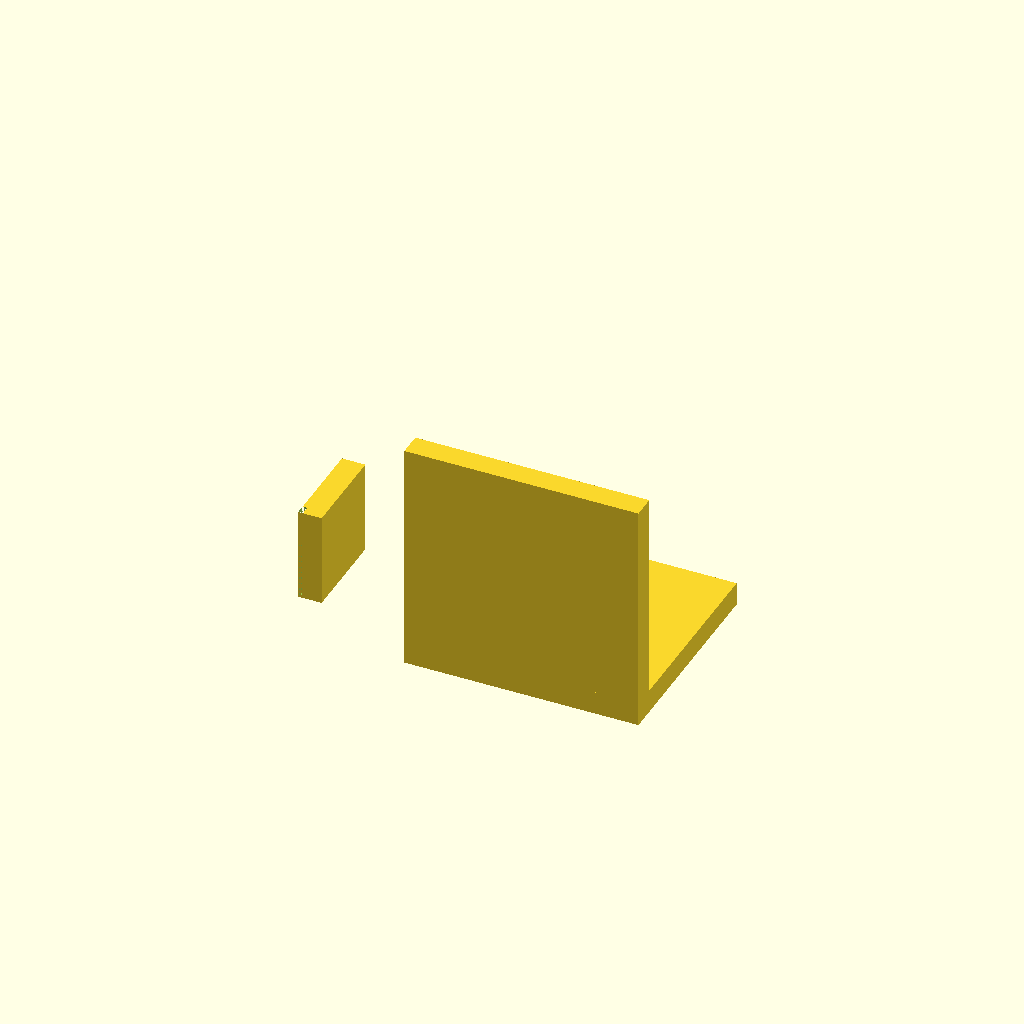
Cell 1 — every parameter at its default value.
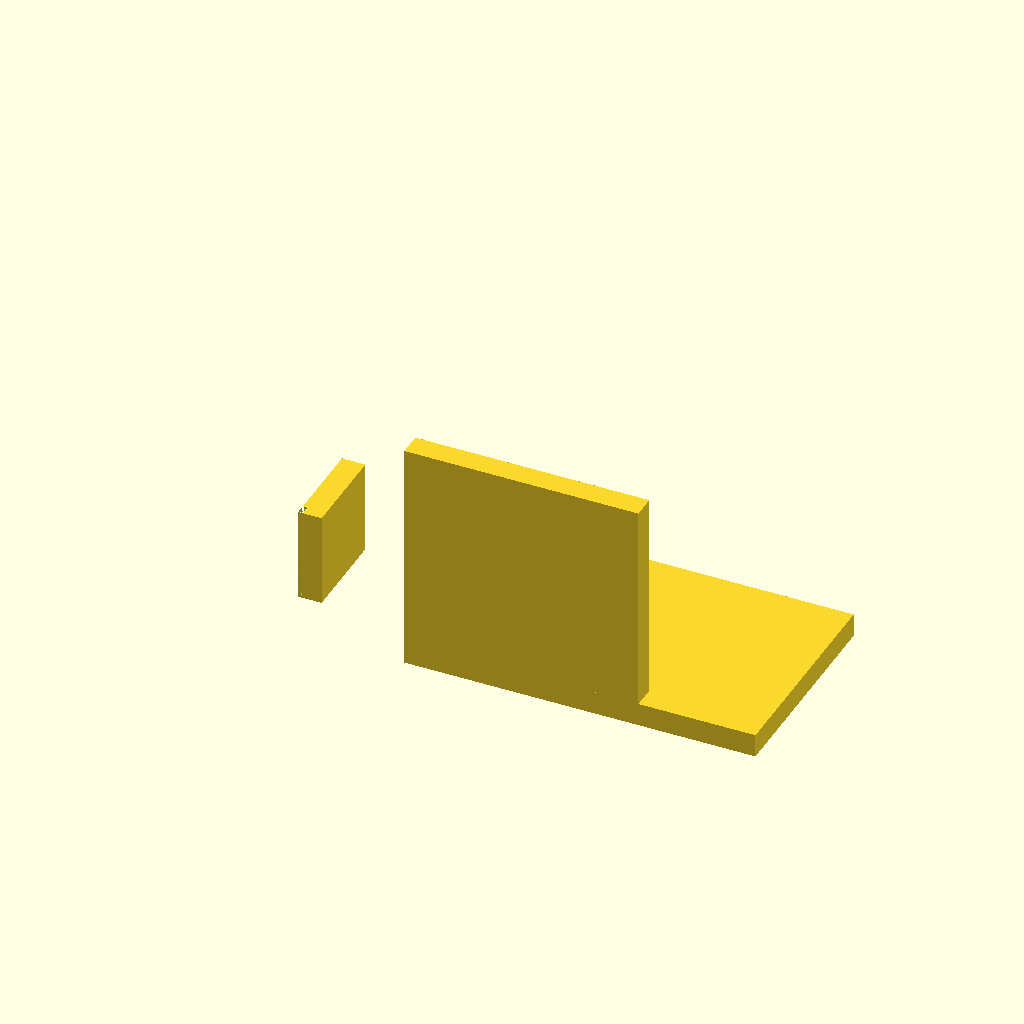
Cell 2: base_x_min = -50 (everything else at default).
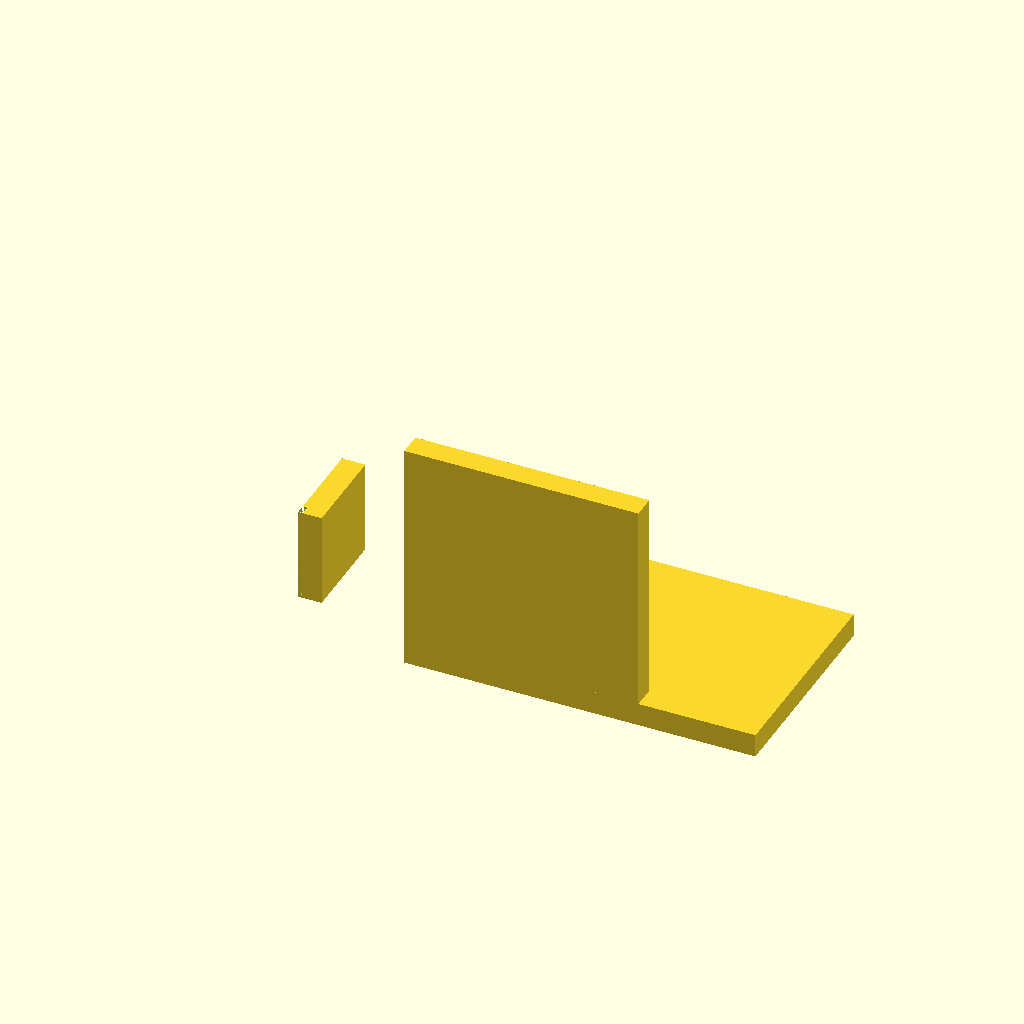
Cell 3 — base_x_max set to 50, the other parameters unchanged.
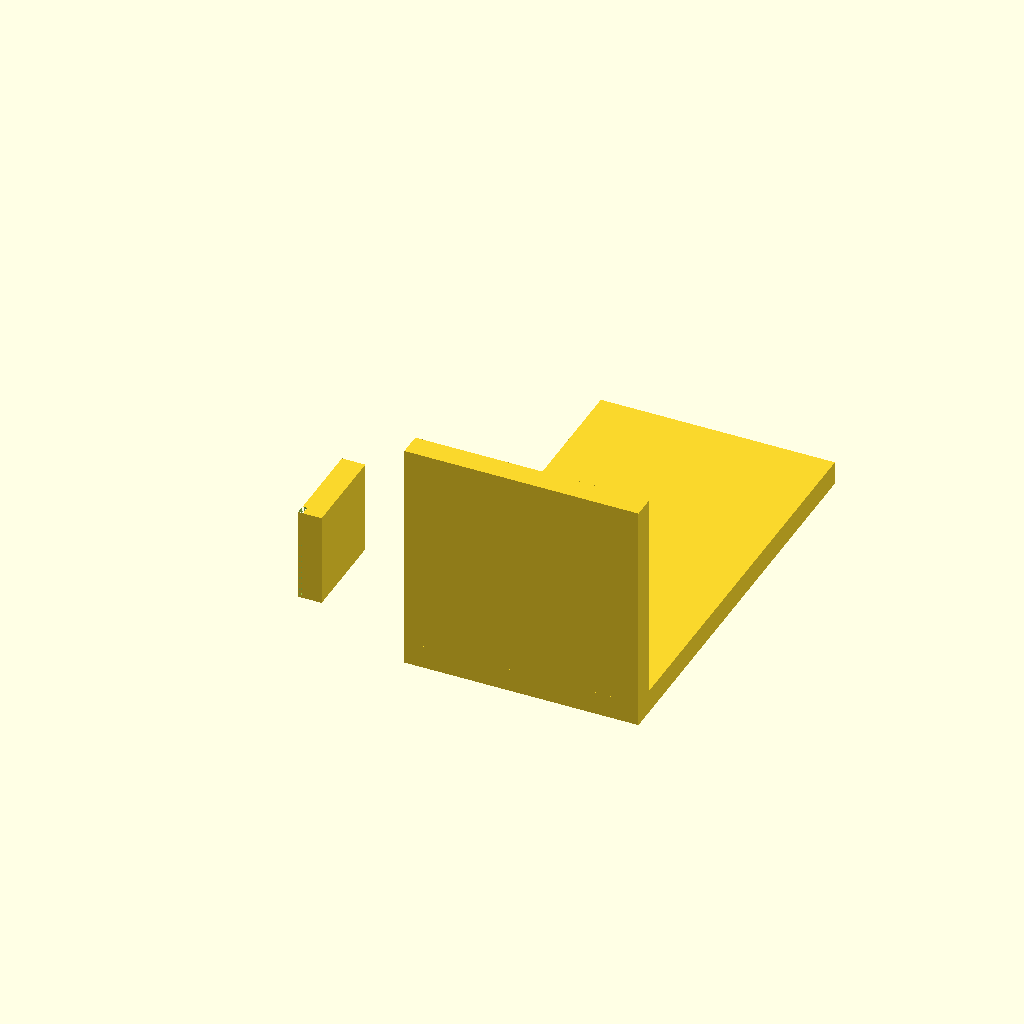
Cell 4: base_y_max = 90 (everything else at default).
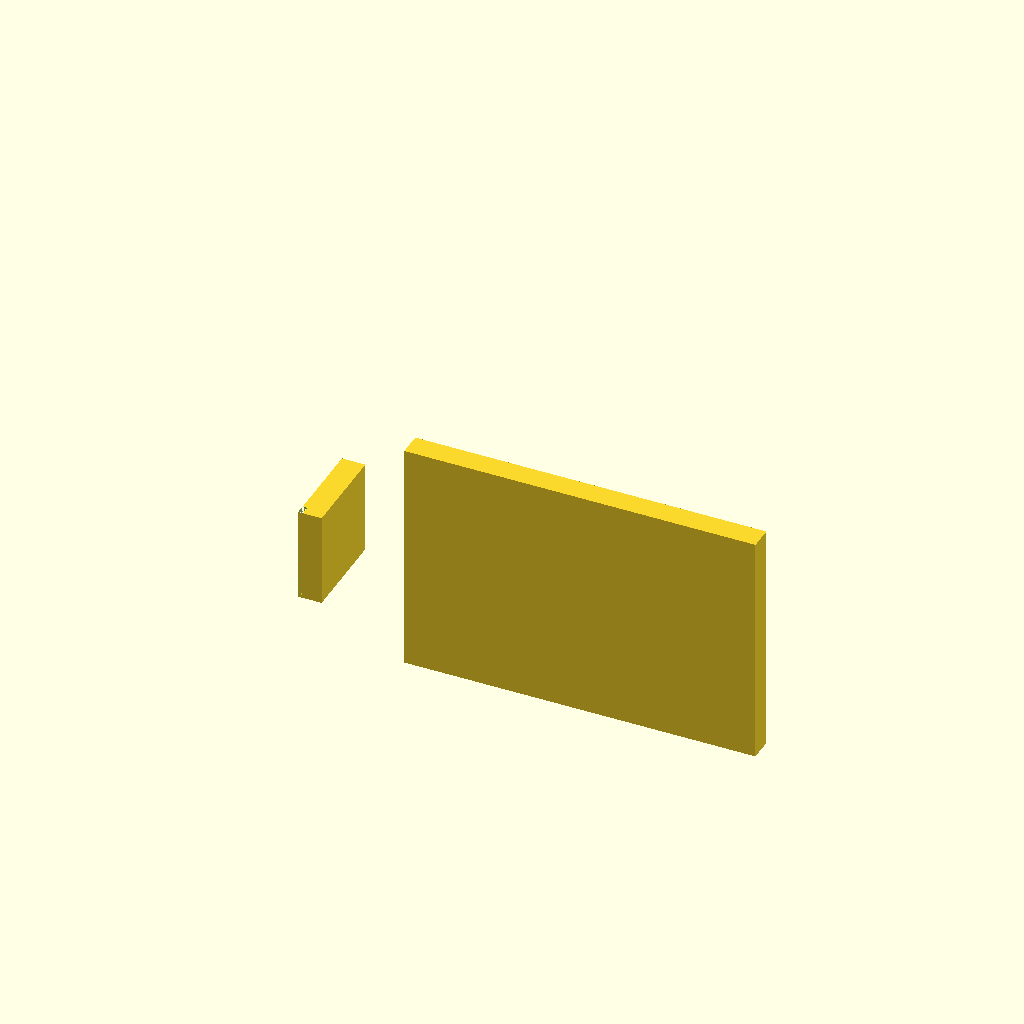
Cell 5 — motor_plate_x_min set to -50, the other parameters unchanged.
One fixed orthographic camera (rotation 55°, 0°, 25°; colour scheme Cornfield) for every cell.
OpenSCAD source file bench/results/main-tiiny/code/tiiny_Qwen_Qwen3-30B-A3B-Instruct/nema17_motor_bracket_s2_a2.scad:
// L-shaped mounting bracket for NEMA 17 stepper motor
// Print orientation: base plate on bed (z = 0), builds upward

// Dimensions
base_x_min = -25;
base_x_max = 25;
base_y_min = 0;
base_y_max = 45;
base_z = 5;

motor_plate_x_min = -25;
motor_plate_x_max = 25;
motor_plate_y_min = 0;
motor_plate_y_max = 5;
motor_plate_z = 50;

// Hole positions
m4_hole_diameter = 4.5;
m4_hole1_x = -17;
m4_hole1_y = 30;
m4_hole2_x = 17;
m4_hole2_y = 30;

// Motor boss hole
boss_hole_diameter = 23;
boss_hole_center_x = 0;
boss_hole_center_z = 28;

// M3 screw holes for motor mounting
m3_hole_diameter = 3.4;
m3_screw_spacing = 31;
m3_hole_offset = m3_screw_spacing / 2;

// Gussets
gusset_thickness = 5;
gusset_leg_length = 20;
gusset_base_y = 5;
gusset_base_z = 5;

// Set resolution for smooth curves
$fn = 64;

// Main module
module bracket() {
    // Base plate (on XY plane, z = 0 to 5)
    translate([0, 0, 0])
        cube([base_x_max - base_x_min, base_y_max - base_y_min, base_z], center = false);

    // Motor plate (attached to back edge of base plate, y = 0 to 5, z = 0 to 50)
    translate([0, 0, 0])
        cube([motor_plate_x_max - motor_plate_x_min, motor_plate_y_max - motor_plate_y_min, motor_plate_z], center = false);

    // Cut boss hole through both plates (centered at x=0, z=28, y=0 to 5)
    difference() {
        // Union of base and motor plate
        union() {
            translate([0, 0, 0])
                cube([base_x_max - base_x_min, base_y_max - base_y_min, base_z], center = false);
            translate([0, 0, 0])
                cube([motor_plate_x_max - motor_plate_x_min, motor_plate_y_max - motor_plate_y_min, motor_plate_z], center = false);
        }

        // Boss hole: cylinder through both plates
        translate([boss_hole_center_x, 0, boss_hole_center_z])
            cylinder(h = base_z + motor_plate_z + 1, r = boss_hole_diameter / 2, center = true);
    }

    // Cut M3 screw holes through both plates (in a square around boss hole)
    for (i = [0:1:3]) {
        angle = i * 90;
        x_offset = m3_hole_offset * cos(angle * 3.141592653589793 / 180);
        y_offset = m3_hole_offset * sin(angle * 3.141592653589793 / 180);
        hole_x = boss_hole_center_x + x_offset;
        hole_z = boss_hole_center_z + y_offset;

        difference() {
            // Union of base and motor plate
            union() {
                translate([0, 0, 0])
                    cube([base_x_max - base_x_min, base_y_max - base_y_min, base_z], center = false);
                translate([0, 0, 0])
                    cube([motor_plate_x_max - motor_plate_x_min, motor_plate_y_max - motor_plate_y_min, motor_plate_z], center = false);
            }

            // M3 hole: cylinder through both plates
            translate([hole_x, 0, hole_z])
                cylinder(h = base_z + motor_plate_z + 1, r = m3_hole_diameter / 2, center = true);
        }
    }

    // Cut M4 through-holes in base plate (at y = 30, z = 0 to 5)
    difference() {
        // Base plate
        translate([0, 0, 0])
            cube([base_x_max - base_x_min, base_y_max - base_y_min, base_z], center = false);

        // M4 hole 1
        translate([m4_hole1_x, m4_hole1_y, base_z / 2])
            cylinder(h = base_z + 1, r = m4_hole_diameter / 2, center = true);

        // M4 hole 2
        translate([m4_hole2_x, m4_hole2_y, base_z / 2])
            cylinder(h = base_z + 1, r = m4_hole_diameter / 2, center = true);
    }

    // Gussets: right triangle in YZ plane, legs 20mm, thickness 5mm
    // Left gusset: x = -25 to -20, y = 5 to 25, z = 5 to 25
    // Right gusset: x = 20 to 25, y = 5 to 25, z = 5 to 25

    // Left gusset: right triangle in YZ plane, right angle at (y=5, z=5), extending +Y and +Z
    // Use hull to form the triangular prism
    difference() {
        // Full rectangular prism for left gusset
        translate([-25, 5, 5])
            cube([5, gusset_leg_length, gusset_leg_length], center = false);

        // Cut away the non-triangular part: remove the top-left triangle
        // Use a negative pyramid (inverted hull) to remove the non-gusset region
        // Instead, use a hull of three points to define the gusset directly
        hull() {
            translate([-25, 5, 5]) cube([1, 1, 1], center = false); // corner at (y=5, z=5)
            translate([-25, 5 + gusset_leg_length, 5]) cube([1, 1, 1], center = false); // (y=25, z=5)
            translate([-25, 5, 5 + gusset_leg_length]) cube([1, 1, 1], center = false); // (y=5, z=25)
        }
    }

    // Right gusset: same shape but at x = 20 to 25
    difference() {
        // Full rectangular prism for right gusset
        translate([20, 5, 5])
            cube([5, gusset_leg_length, gusset_leg_length], center = false);

        // Hull to form the right triangle
        hull() {
            translate([20, 5, 5]) cube([1, 1, 1], center = false);
            translate([20, 5 + gusset_leg_length, 5]) cube([1, 1, 1], center = false);
            translate([20, 5, 5 + gusset_leg_length]) cube([1, 1, 1], center = false);
        }
    }
}

// Render the bracket
bracket();
Parameter table extracted from the source (name, type, default, range or options):
base_x_min: number, default -25
base_x_max: number, default 25
base_y_min: number, default 0
base_y_max: number, default 45
base_z: number, default 5
motor_plate_x_min: number, default -25
motor_plate_x_max: number, default 25
motor_plate_y_min: number, default 0
motor_plate_y_max: number, default 5
motor_plate_z: number, default 50
m4_hole_diameter: number, default 4.5
m4_hole1_x: number, default -17
m4_hole1_y: number, default 30
m4_hole2_x: number, default 17
m4_hole2_y: number, default 30
boss_hole_diameter: number, default 23
boss_hole_center_x: number, default 0
boss_hole_center_z: number, default 28
m3_hole_diameter: number, default 3.4
m3_screw_spacing: number, default 31
gusset_thickness: number, default 5
gusset_leg_length: number, default 20
gusset_base_y: number, default 5
gusset_base_z: number, default 5
